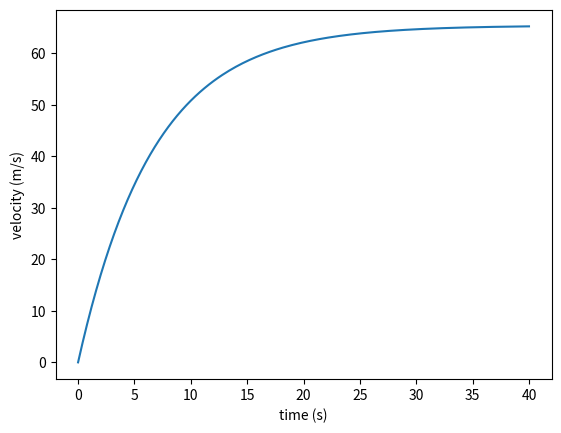

Reproduce this figure in Python.
from math import exp
import matplotlib.pyplot as plt

g = 9.81   # m/s^2
m = 80     # kg
c = 12     # kg/s

t = []
v = []
for i in range(201):
    t_value = 0.2 * i        # 0 to 40 s
    t.append(t_value)
    v.append(g * m / c * (1 - exp(-c * t_value / m)))

fig, ax = plt.subplots()
ax.plot(t, v)
ax.set_xlabel("time (s)")
ax.set_ylabel("velocity (m/s)")

# typed in class

# typed in class

# typed in class

# typed in class

# typed in class

# typed in class

# typed in class
